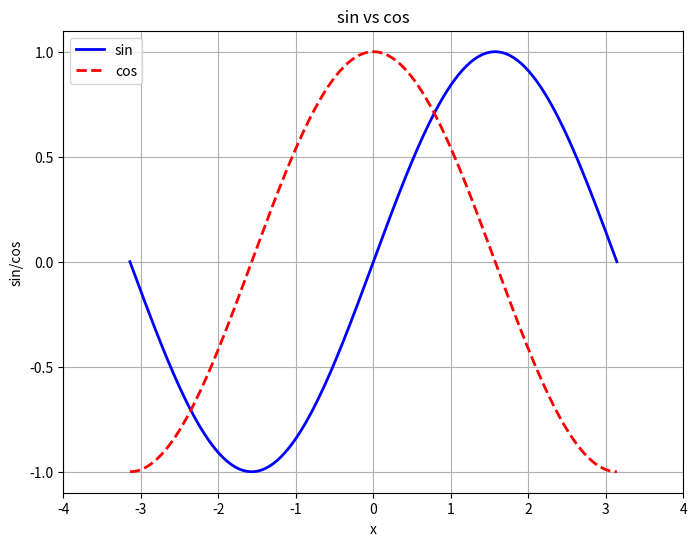

Here is the Python script that generated this plot:
"""
[redacted]
University of Wisconsin-Madison
Jan 2018

"""
import numpy as np
import matplotlib.pyplot as plt


if __name__ == "__main__":
    # change font
    # plt.rcParams['font.size'] = 18

    # create a new figure of size 8x6 inches, 80 dots per inch
    plt.figure(figsize=(8, 6), dpi=80)

    # create a new subplot from a grid of 1x1
    plt.subplot(111)

    N = 256
    xs = np.linspace(-np.pi, np.pi, num=N)

    sins, coss = np.sin(xs), np.cos(xs)

    plt.plot(xs, sins, color="blue", linewidth=2.0, linestyle="-", label="sin")
    plt.plot(xs, coss, color="red", linewidth=2.0, linestyle="--", label="cos")
    plt.xlim(-4.0, 4.0)
    plt.ylim(-1.1, 1.1)
    plt.xticks(np.linspace(-4, 4, 9))
    plt.yticks(np.linspace(-1, 1, 5))
    plt.xlabel('x')
    plt.ylabel('sin/cos')
    plt.grid(True)
    plt.title('sin vs cos')
    plt.legend(loc="upper left")
    plt.savefig("exercise_2.png", dpi=80)

    plt.show()

